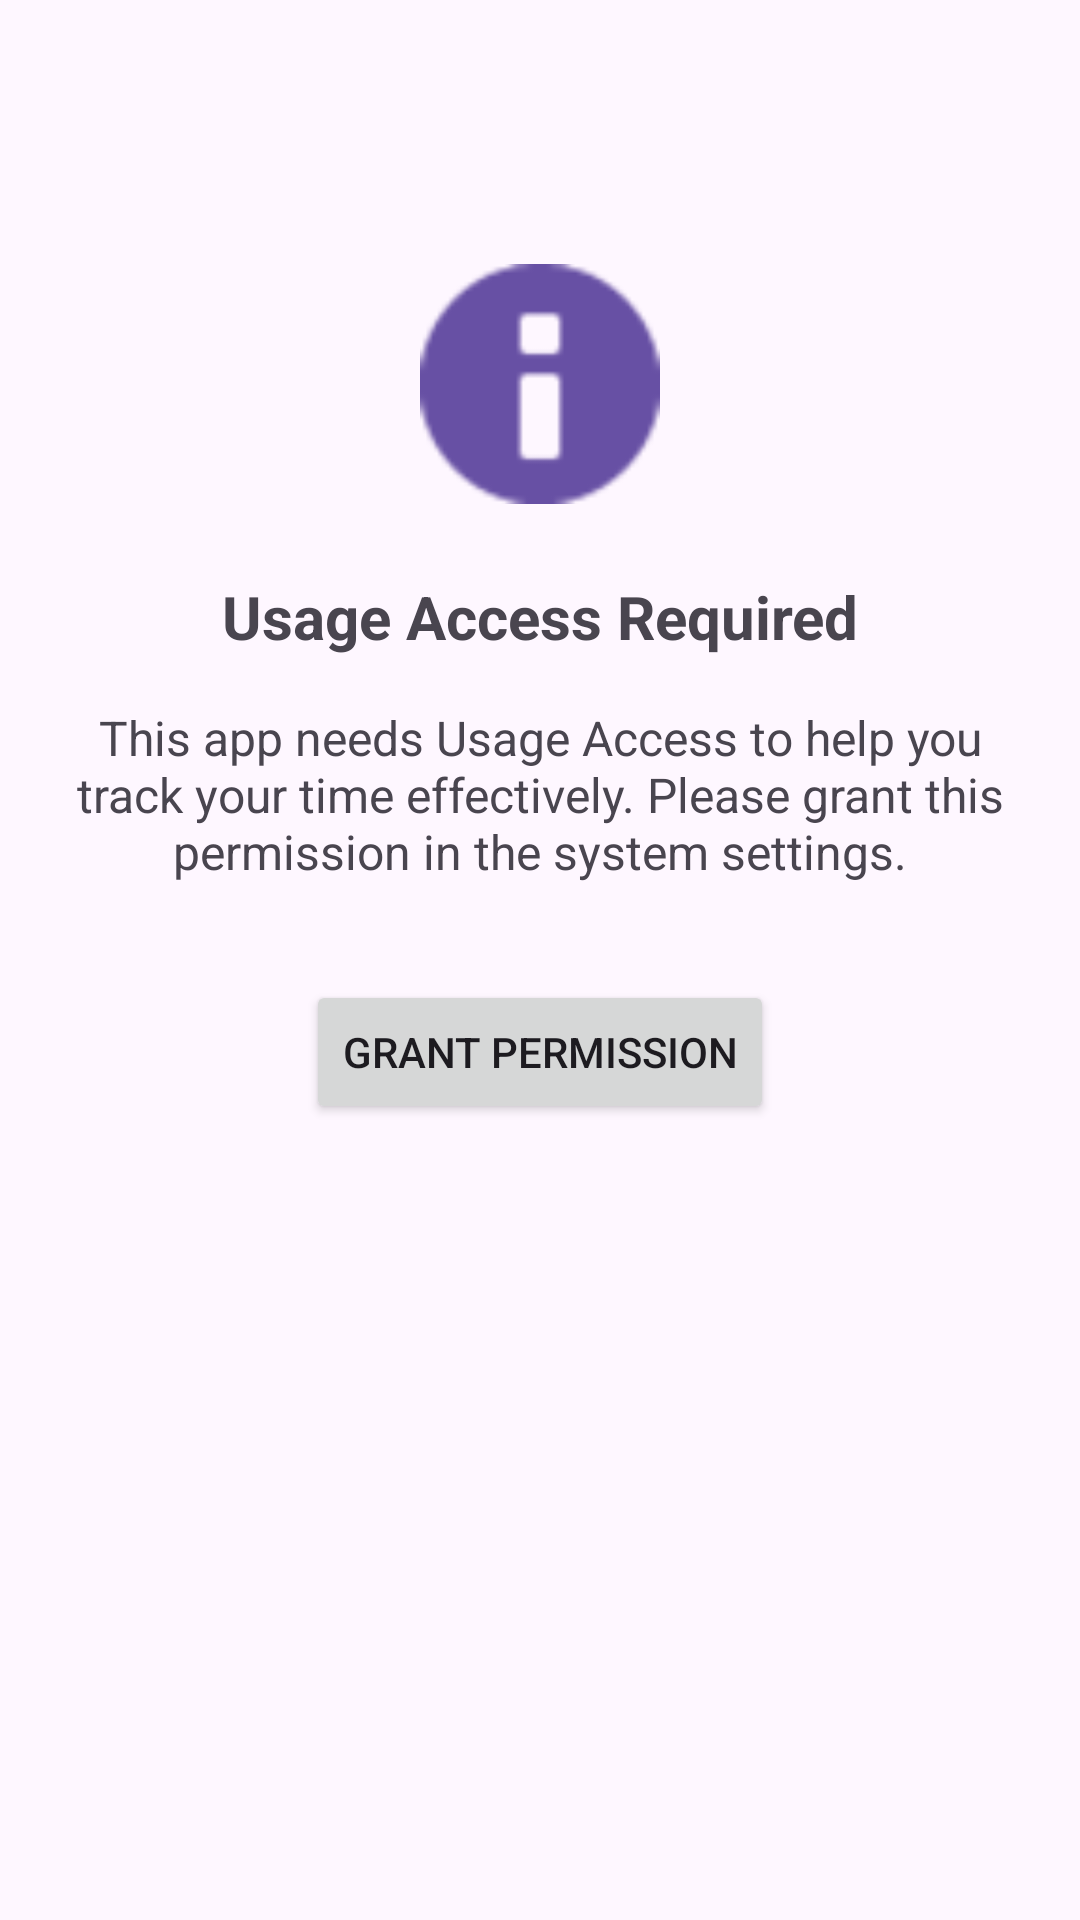

Layout XML and referenced resources for this Android screen:
<!-- AndroidManifest.xml: application theme Theme.KTHD -->
<!-- res/layout/fragment_permission.xml -->
<?xml version="1.0" encoding="utf-8"?>
<androidx.constraintlayout.widget.ConstraintLayout xmlns:android="http://schemas.android.com/apk/res/android"
    xmlns:app="http://schemas.android.com/apk/res-auto"
    xmlns:tools="http://schemas.android.com/tools"
    android:layout_width="match_parent"
    android:layout_height="match_parent"
    android:padding="24dp"
    tools:context=".PermissionFragment">

    <ImageView
        android:id="@+id/image_permission_icon"
        android:layout_width="80dp"
        android:layout_height="80dp"
        android:layout_marginTop="64dp"
        android:src="@android:drawable/ic_dialog_info"
        android:contentDescription="@null"
        app:layout_constraintEnd_toEndOf="parent"
        app:layout_constraintStart_toStartOf="parent"
        app:layout_constraintTop_toTopOf="parent"
        app:tint="?attr/colorPrimary" />

    <TextView
        android:id="@+id/text_permission_title"
        android:layout_width="wrap_content"
        android:layout_height="wrap_content"
        android:layout_marginTop="24dp"
        android:text="@string/usage_access_required_title"
        android:textSize="20sp"
        android:textStyle="bold"
        app:layout_constraintEnd_toEndOf="parent"
        app:layout_constraintStart_toStartOf="parent"
        app:layout_constraintTop_toBottomOf="@id/image_permission_icon" />

    <TextView
        android:id="@+id/text_permission_description"
        android:layout_width="match_parent"
        android:layout_height="wrap_content"
        android:layout_marginTop="16dp"
        android:gravity="center"
        android:text="@string/usage_access_required_description"
        android:textSize="16sp"
        app:layout_constraintTop_toBottomOf="@id/text_permission_title" />

    <Button
        android:id="@+id/button_grant_permission"
        android:layout_width="wrap_content"
        android:layout_height="wrap_content"
        android:layout_marginTop="32dp"
        android:text="@string/grant_permission_button"
        app:layout_constraintEnd_toEndOf="parent"
        app:layout_constraintStart_toStartOf="parent"
        app:layout_constraintTop_toBottomOf="@id/text_permission_description" />

</androidx.constraintlayout.widget.ConstraintLayout>
<!-- resources referenced by this layout -->
<resources>
  <string name="grant_permission_button">Grant Permission</string>
  <string name="usage_access_required_description">This app needs Usage Access to help you track your time effectively. Please grant this permission in the system settings.</string>
  <string name="usage_access_required_title">Usage Access Required</string>
  <style name="Theme.KTHD" parent="Base.Theme.KTHD" />
  <style name="Base.Theme.KTHD" parent="Theme.Material3.DayNight.NoActionBar">
          
          
      </style>
</resources>
